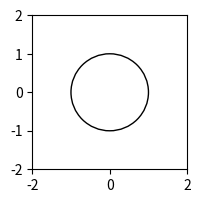

This figure's Python source:
# -*- coding: utf-8 -*-
"""
Created on Thu Sep  5 01:15:11 2024

[redacted]
"""

import numpy as np

import matplotlib.pyplot as plt
import matplotlib.patches as patches
from matplotlib.path import Path
from matplotlib.transforms import Bbox

circle_path = Path.circle(center=(0., 0.))
circ = plt.Circle((0., 0.), 1., fill=False, edgecolor='black')

fig, ax = plt.subplots(figsize=(2, 2))
axis = plt.axis(xmin=-2., xmax=2., ymin=-2., ymax=2.)

ax.add_patch(circ)

bcircle = Bbox.null()
Bbox.update_from_path(bcircle, circle_path)

plt.show()
